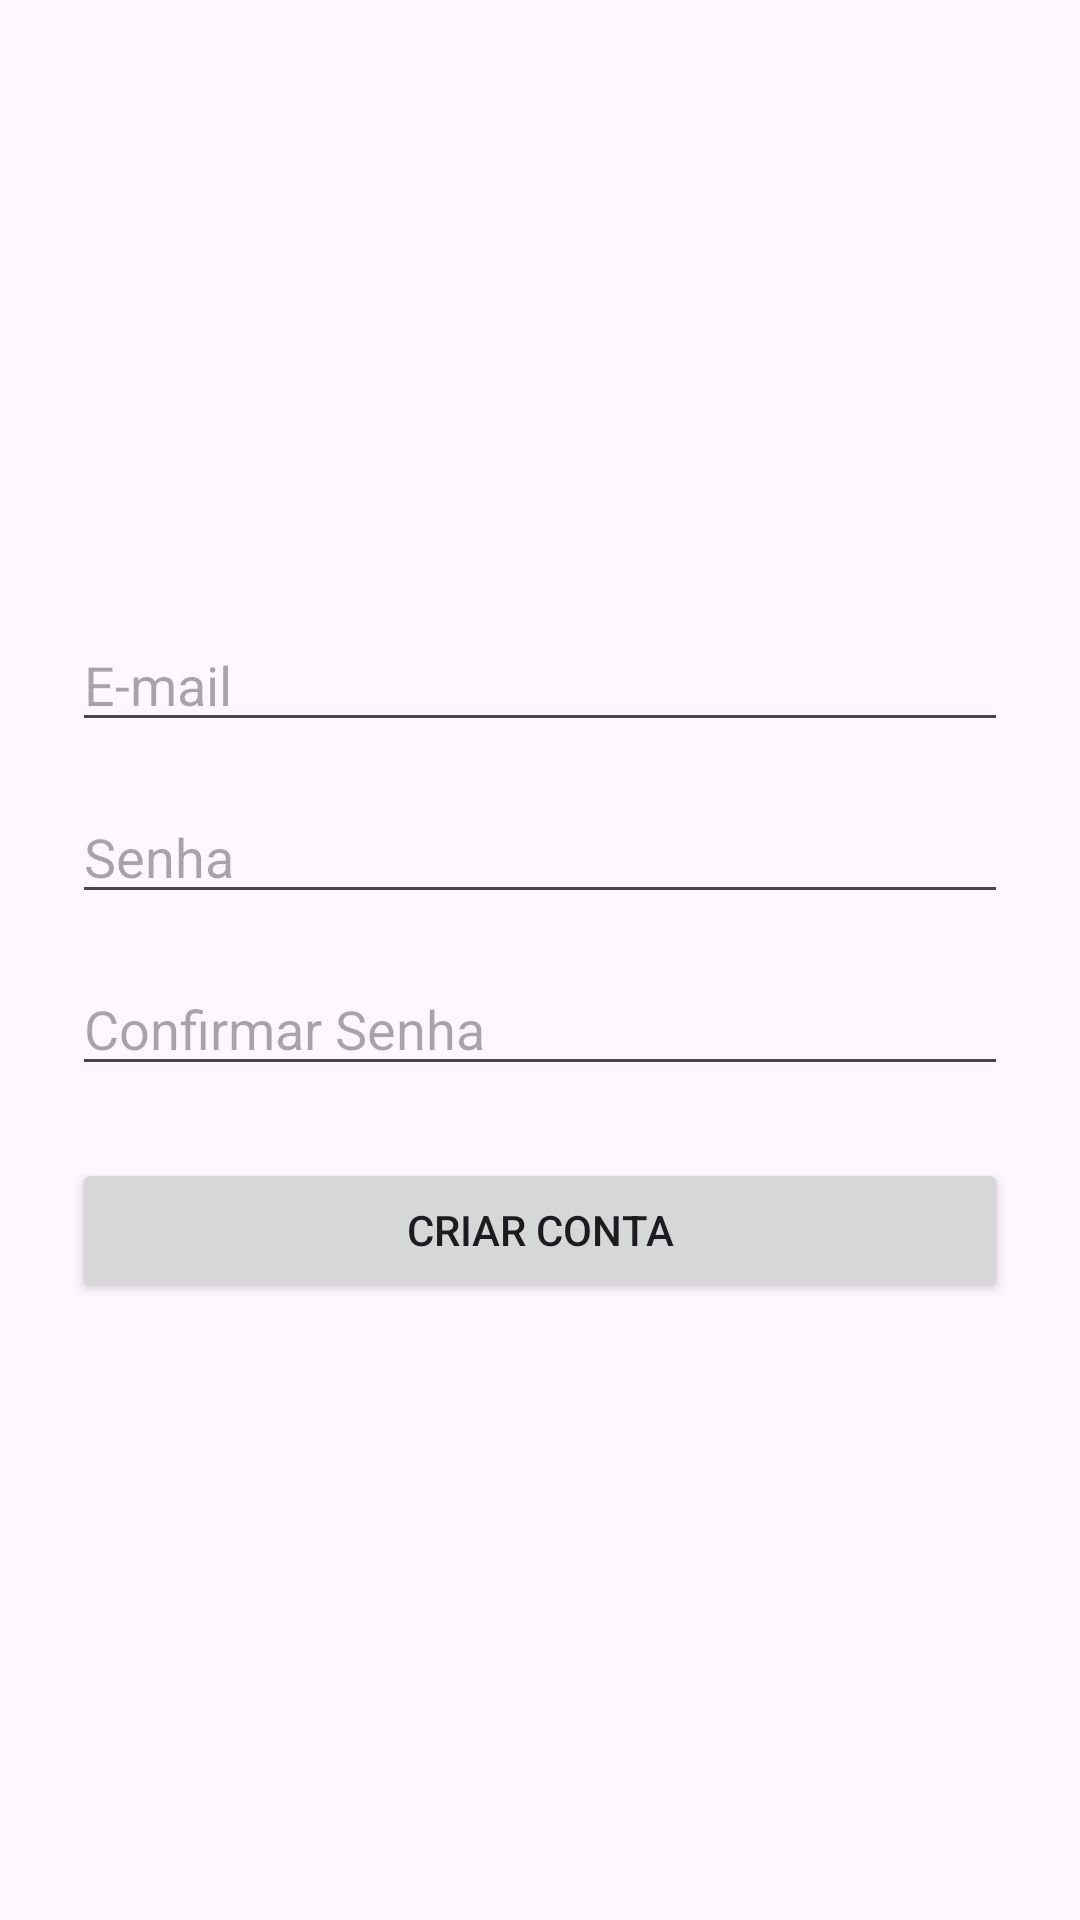

Reconstruct the res/layout file that produces this screen, plus the resources it refers to.
<!-- AndroidManifest.xml: application theme Theme.MicroRedeSocialBruno -->
<!-- res/layout/activity_signup.xml -->
<?xml version="1.0" encoding="utf-8"?>
<androidx.constraintlayout.widget.ConstraintLayout
    xmlns:android="http://schemas.android.com/apk/res/android"
    xmlns:app="http://schemas.android.com/apk/res-auto"
    android:layout_width="match_parent"
    android:layout_height="match_parent"
    android:padding="24dp">

    <EditText
        android:id="@+id/edtEmail"
        android:layout_width="0dp"
        android:layout_height="wrap_content"
        android:hint="E-mail"
        android:inputType="textEmailAddress"
        app:layout_constraintTop_toTopOf="parent"
        app:layout_constraintStart_toStartOf="parent"
        app:layout_constraintEnd_toEndOf="parent"
        app:layout_constraintBottom_toTopOf="@id/edtPassword"
        app:layout_constraintVertical_chainStyle="packed"/>

    <EditText
        android:id="@+id/edtPassword"
        android:layout_width="0dp"
        android:layout_height="wrap_content"
        android:hint="Senha"
        android:inputType="textPassword"
        android:layout_marginTop="16dp"
        app:layout_constraintTop_toBottomOf="@id/edtEmail"
        app:layout_constraintStart_toStartOf="parent"
        app:layout_constraintEnd_toEndOf="parent"
        app:layout_constraintBottom_toTopOf="@id/edtConfirmPassword"/>

    <EditText
        android:id="@+id/edtConfirmPassword"
        android:layout_width="0dp"
        android:layout_height="wrap_content"
        android:hint="Confirmar Senha"
        android:inputType="textPassword"
        android:layout_marginTop="16dp"
        app:layout_constraintTop_toBottomOf="@id/edtPassword"
        app:layout_constraintStart_toStartOf="parent"
        app:layout_constraintEnd_toEndOf="parent"
        app:layout_constraintBottom_toTopOf="@id/btnRegister"/>

    <Button
        android:id="@+id/btnRegister"
        android:layout_width="0dp"
        android:layout_height="wrap_content"
        android:text="Criar Conta"
        android:layout_marginTop="24dp"
        app:layout_constraintTop_toBottomOf="@id/edtConfirmPassword"
        app:layout_constraintStart_toStartOf="parent"
        app:layout_constraintEnd_toEndOf="parent"
        app:layout_constraintBottom_toBottomOf="parent"/>

</androidx.constraintlayout.widget.ConstraintLayout>
<!-- resources referenced by this layout -->
<resources>
  <style name="Theme.MicroRedeSocialBruno" parent="Base.Theme.MicroRedeSocialBruno" />
  <style name="Base.Theme.MicroRedeSocialBruno" parent="Theme.Material3.DayNight.NoActionBar">
          
          
      </style>
</resources>
